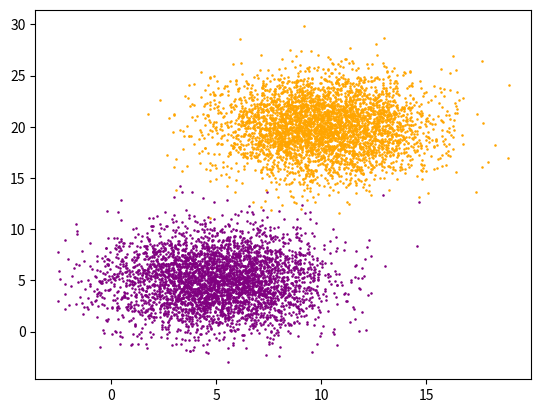
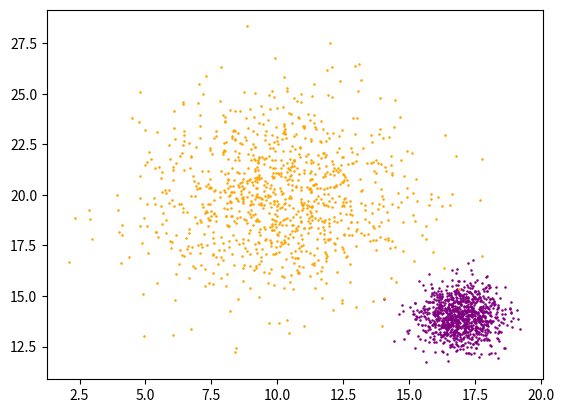
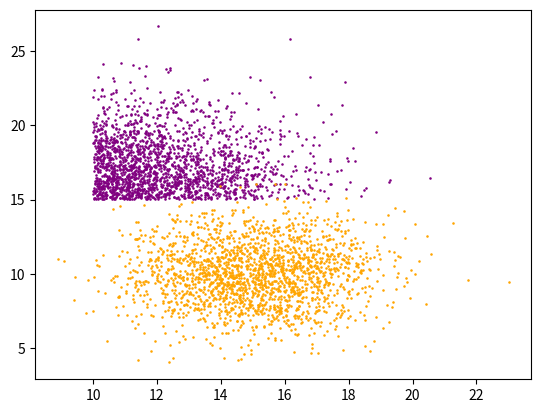

Generate these figures, in order, with matplotlib:
# data preparation

import numpy as np
import matplotlib.pyplot as plt
import pandas as pd


def plot_data(data):
    s = 0.7 # control the point size
    x = a[0:m1, 0]
    y = a[0:m1, 1]
    plt.scatter(x, y, c='purple', s=s)
    
    x = a[m1:, 0]
    y = a[m1:, 1]
    plt.scatter(x, y, c='orange', s=s)
    
    
n = 2 #number of feature
np.random.seed(100)

''' dataset1 '''
c1 = np.array([5, 5])
c2 = np.array([10,20])
sigma1 = sigma2 = 2.5
mean1 = mean2 = 0
m1 = m2 = 4000


m = m1 + m2
a = np.zeros((m, n))
b = np.zeros((m, 1))

for i in np.arange(m1):
    a[i] = c1 + np.random.normal(mean1, sigma1, n)
    b[i] = 1
for i in np.arange(m1, m):
    a[i] = c2 + np.random.normal(mean2, sigma2, n)
    b[i] = -1
    
plt.figure(1)
plot_data(a)

a = pd.DataFrame(a)
b = pd.DataFrame(b)
data = pd.concat([a, b], axis=1)
data.to_csv('dataset1.csv', header=False, index=False)

''' dataset2 '''
c1 = np.array([17, 14])
c2 = np.array([10,20])
sigma1 = 0.8
sigma2 = 2.5
mean1 = mean2 = 0
m1 = m2 = 1000

m = m1 + m2
a = np.zeros((m, n))
b = np.zeros((m, 1))

for i in np.arange(m1):
    a[i] = c1 + np.random.normal(mean1, sigma1, n)
    b[i] = 1
for i in np.arange(m1, m):
    a[i] = c2 + np.random.normal(mean2, sigma2, n)
    b[i] = -1
    
plt.figure(2)
plot_data(a)
a = pd.DataFrame(a)
b = pd.DataFrame(b)
data = pd.concat([a, b], axis=1)
data.to_csv('dataset2.csv', header=False, index=False)

''' dataset2 '''
c1 = np.array([10, 15])
c2 = np.array([15, 10])
sigma1 = 3
sigma2 = 2
mean1 = mean2 = 0
m1 = m2 = 2000

m = m1 + m2
a = np.zeros((m, n))
b = np.zeros((m, 1))

i = 0
while i < m1:
    error = np.random.normal(mean1, sigma1, n)
    if np.sum(error >= 0) < n:
        continue
    a[i] = c1 + error
    b[i] = 1
    i = i + 1
    
for i in np.arange(m1, m):
    a[i] = c2 + np.random.normal(mean2, sigma2, n)
    b[i] = -1

plt.figure(3)
plot_data(a)
a = pd.DataFrame(a)
b = pd.DataFrame(b)
data = pd.concat([a, b], axis=1)
data.to_csv('dataset3.csv', header=False, index=False)





